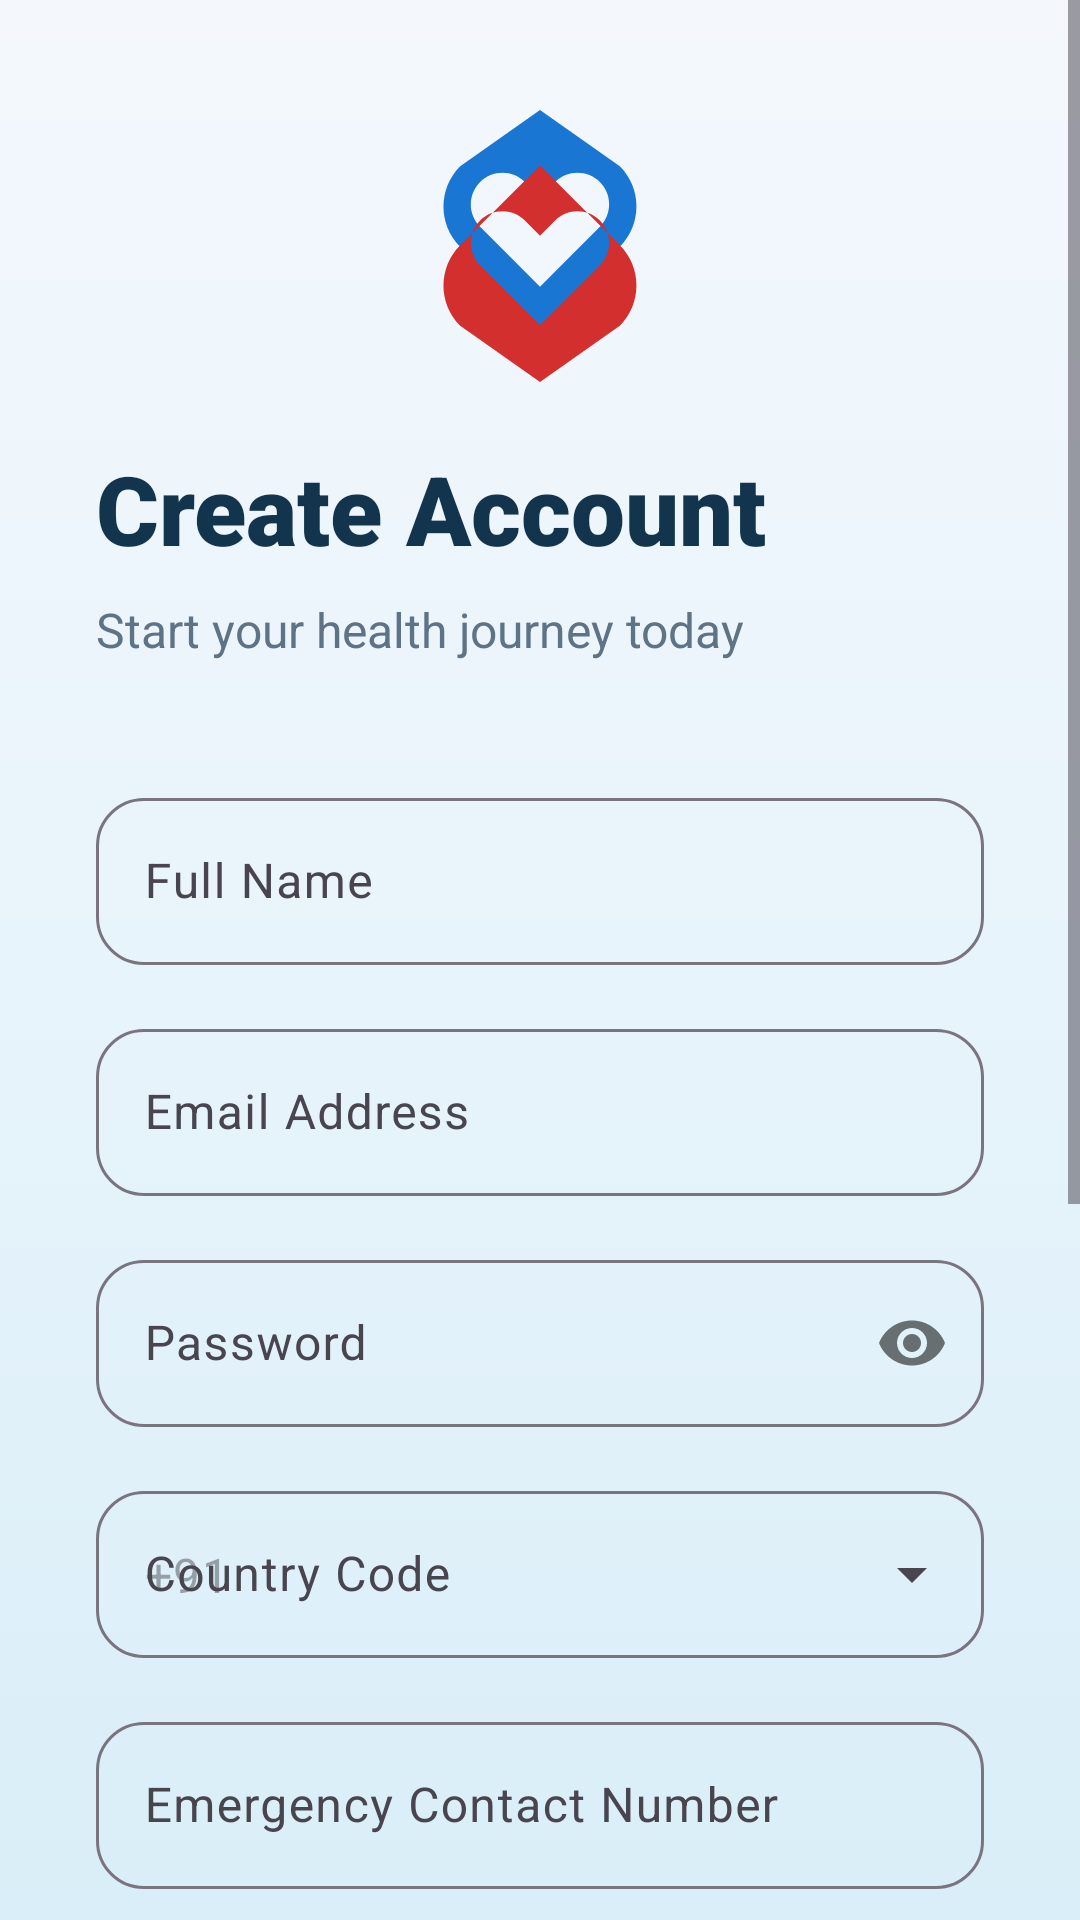

Write the Android layout XML for this screen, with the resource values it uses.
<!-- AndroidManifest.xml: application theme Theme.MediBuddy -->
<!-- res/layout/activity_register.xml -->
<?xml version="1.0" encoding="utf-8"?>
<androidx.constraintlayout.widget.ConstraintLayout xmlns:android="http://schemas.android.com/apk/res/android"
    xmlns:app="http://schemas.android.com/apk/res-auto"
    android:layout_width="match_parent"
    android:layout_height="match_parent"
    android:background="@drawable/bg_gradient_soft">

    <ScrollView
        android:layout_width="match_parent"
        android:layout_height="match_parent"
        android:fillViewport="true">

        <LinearLayout
            android:layout_width="match_parent"
            android:layout_height="wrap_content"
            android:orientation="vertical"
            android:padding="32dp"
            android:gravity="center_vertical">

            <ImageView
                android:layout_width="100dp"
                android:layout_height="100dp"
                android:src="@drawable/ic_logo"
                android:layout_gravity="center"
                android:layout_marginBottom="16dp"/>

            <TextView
                android:layout_width="wrap_content"
                android:layout_height="wrap_content"
                android:text="Create Account"
                android:textSize="32sp"
                android:textColor="@color/textColorPrimary"
                android:textStyle="bold"
                android:fontFamily="sans-serif-black"
                android:layout_marginBottom="8dp"/>

            <TextView
                android:layout_width="wrap_content"
                android:layout_height="wrap_content"
                android:text="Start your health journey today"
                android:textSize="16sp"
                android:textColor="@color/textColorSecondary"
                android:layout_marginBottom="40dp"/>

            <com.google.android.material.textfield.TextInputLayout
                android:layout_width="match_parent"
                android:layout_height="wrap_content"
                style="@style/Widget.Material3.TextInputLayout.OutlinedBox"
                android:hint="Full Name"
                app:boxCornerRadiusTopStart="16dp"
                app:boxCornerRadiusTopEnd="16dp"
                app:boxCornerRadiusBottomStart="16dp"
                app:boxCornerRadiusBottomEnd="16dp"
                android:layout_marginBottom="16dp">
                <com.google.android.material.textfield.TextInputEditText
                    android:id="@+id/etName"
                    android:layout_width="match_parent"
                    android:layout_height="wrap_content"
                    android:inputType="textPersonName"/>
            </com.google.android.material.textfield.TextInputLayout>

            <com.google.android.material.textfield.TextInputLayout
                android:layout_width="match_parent"
                android:layout_height="wrap_content"
                style="@style/Widget.Material3.TextInputLayout.OutlinedBox"
                android:hint="Email Address"
                app:boxCornerRadiusTopStart="16dp"
                app:boxCornerRadiusTopEnd="16dp"
                app:boxCornerRadiusBottomStart="16dp"
                app:boxCornerRadiusBottomEnd="16dp"
                android:layout_marginBottom="16dp">
                <com.google.android.material.textfield.TextInputEditText
                    android:id="@+id/etEmail"
                    android:layout_width="match_parent"
                    android:layout_height="wrap_content"
                    android:inputType="textEmailAddress"/>
            </com.google.android.material.textfield.TextInputLayout>

            <com.google.android.material.textfield.TextInputLayout
                android:layout_width="match_parent"
                android:layout_height="wrap_content"
                style="@style/Widget.Material3.TextInputLayout.OutlinedBox"
                android:hint="Password"
                app:passwordToggleEnabled="true"
                app:boxCornerRadiusTopStart="16dp"
                app:boxCornerRadiusTopEnd="16dp"
                app:boxCornerRadiusBottomStart="16dp"
                app:boxCornerRadiusBottomEnd="16dp"
                android:layout_marginBottom="16dp">
                <com.google.android.material.textfield.TextInputEditText
                    android:id="@+id/etPassword"
                    android:layout_width="match_parent"
                    android:layout_height="wrap_content"
                    android:inputType="textPassword"/>
            </com.google.android.material.textfield.TextInputLayout>

            <com.google.android.material.textfield.TextInputLayout
                android:id="@+id/tilCountryCode"
                android:layout_width="match_parent"
                android:layout_height="wrap_content"
                style="@style/Widget.Material3.TextInputLayout.OutlinedBox.ExposedDropdownMenu"
                android:hint="Country Code"
                app:boxCornerRadiusTopStart="16dp"
                app:boxCornerRadiusTopEnd="16dp"
                app:boxCornerRadiusBottomStart="16dp"
                app:boxCornerRadiusBottomEnd="16dp"
                android:layout_marginBottom="16dp">
                <AutoCompleteTextView
                    android:id="@+id/actvCountryCode"
                    android:layout_width="match_parent"
                    android:layout_height="wrap_content"
                    android:inputType="none"
                    android:importantForAutofill="no"
                    android:hint="+91"/>
            </com.google.android.material.textfield.TextInputLayout>

            <com.google.android.material.textfield.TextInputLayout
                android:layout_width="match_parent"
                android:layout_height="wrap_content"
                style="@style/Widget.Material3.TextInputLayout.OutlinedBox"
                android:hint="Emergency Contact Number"
                app:boxCornerRadiusTopStart="16dp"
                app:boxCornerRadiusTopEnd="16dp"
                app:boxCornerRadiusBottomStart="16dp"
                app:boxCornerRadiusBottomEnd="16dp"
                android:layout_marginBottom="16dp">
                <com.google.android.material.textfield.TextInputEditText
                    android:id="@+id/etEmergencyContact"
                    android:layout_width="match_parent"
                    android:layout_height="wrap_content"
                    android:inputType="number"
                    android:maxLength="10"/>
            </com.google.android.material.textfield.TextInputLayout>

            <TextView
                android:layout_width="wrap_content"
                android:layout_height="wrap_content"
                android:text="Caretaker Details"
                android:textSize="18sp"
                android:textColor="@color/textColorPrimary"
                android:textStyle="bold"
                android:layout_marginTop="8dp"
                android:layout_marginBottom="12dp"/>

            <com.google.android.material.textfield.TextInputLayout
                android:layout_width="match_parent"
                android:layout_height="wrap_content"
                style="@style/Widget.Material3.TextInputLayout.OutlinedBox"
                android:hint="Caretaker Name"
                app:boxCornerRadiusTopStart="16dp"
                app:boxCornerRadiusTopEnd="16dp"
                app:boxCornerRadiusBottomStart="16dp"
                app:boxCornerRadiusBottomEnd="16dp"
                android:layout_marginBottom="12dp">
                <com.google.android.material.textfield.TextInputEditText
                    android:id="@+id/etCaretakerName"
                    android:layout_width="match_parent"
                    android:layout_height="wrap_content"
                    android:inputType="textPersonName"/>
            </com.google.android.material.textfield.TextInputLayout>

            <com.google.android.material.textfield.TextInputLayout
                android:layout_width="match_parent"
                android:layout_height="wrap_content"
                style="@style/Widget.Material3.TextInputLayout.OutlinedBox"
                android:hint="Caretaker Phone Number"
                app:boxCornerRadiusTopStart="16dp"
                app:boxCornerRadiusTopEnd="16dp"
                app:boxCornerRadiusBottomStart="16dp"
                app:boxCornerRadiusBottomEnd="16dp"
                android:layout_marginBottom="12dp">
                <com.google.android.material.textfield.TextInputEditText
                    android:id="@+id/etCaretakerPhone"
                    android:layout_width="match_parent"
                    android:layout_height="wrap_content"
                    android:inputType="number"
                    android:maxLength="10"/>
            </com.google.android.material.textfield.TextInputLayout>

            <com.google.android.material.textfield.TextInputLayout
                android:layout_width="match_parent"
                android:layout_height="wrap_content"
                style="@style/Widget.Material3.TextInputLayout.OutlinedBox"
                android:hint="Caretaker Email"
                app:boxCornerRadiusTopStart="16dp"
                app:boxCornerRadiusTopEnd="16dp"
                app:boxCornerRadiusBottomStart="16dp"
                app:boxCornerRadiusBottomEnd="16dp"
                android:layout_marginBottom="32dp">
                <com.google.android.material.textfield.TextInputEditText
                    android:id="@+id/etCaretakerEmail"
                    android:layout_width="match_parent"
                    android:layout_height="wrap_content"
                    android:inputType="textEmailAddress"/>
            </com.google.android.material.textfield.TextInputLayout>

            <com.google.android.material.button.MaterialButton
                android:id="@+id/btnRegister"
                android:layout_width="match_parent"
                android:layout_height="60dp"
                android:text="Create Account"
                android:textSize="18sp"
                android:textStyle="bold"
                app:cornerRadius="16dp"/>

        </LinearLayout>
    </ScrollView>

</androidx.constraintlayout.widget.ConstraintLayout>
<!-- resources referenced by this layout -->
<resources>
  <color name="textColorPrimary">#12344D</color>
  <color name="textColorSecondary">#5E7386</color>
  <!-- drawable bg_gradient_soft (drawable) -->
  <?xml version="1.0" encoding="utf-8"?>
  <shape xmlns:android="http://schemas.android.com/apk/res/android">
      <gradient
      android:startColor="#F4F8FD"
      android:centerColor="#E8F4FB"
      android:endColor="#D9EEF8"
          android:angle="270" />
  </shape>
  <!-- drawable ic_logo (drawable) -->
  <vector xmlns:android="http://schemas.android.com/apk/res/android"
      android:width="24dp"
      android:height="24dp"
      android:viewportWidth="1024"
      android:viewportHeight="1024">
    <path
        android:pathData="M784.4,239.6L512,48L239.6,239.6C163.7,315.5 163.7,438.5 239.6,514.4l272.4,272.4l272.4,-272.4C860.3,438.5 860.3,315.5 784.4,239.6zM716.4,446.4L512,650.8L307.6,446.4c-42.2,-42.2 -42.2,-110.5 0,-152.7c42.2,-42.2 110.5,-42.2 152.7,0l51.7,51.7l51.7,-51.7c42.2,-42.2 110.5,-42.2 152.7,0C758.6,335.9 758.6,404.2 716.4,446.4z"
        android:fillColor="#1976D2"/>
    <path
        android:pathData="M239.6,784.4C163.7,708.5 163.7,585.5 239.6,509.6l272.4,-272.4l272.4,272.4c75.9,75.9 75.9,198.9 0,274.8L512,976L239.6,784.4zM307.6,577.6L512,782l204.4,-204.4c42.2,-42.2 42.2,-110.5 0,-152.7c-42.2,-42.2 -110.5,-42.2 -152.7,0l-51.7,51.7l-51.7,-51.7c-42.2,-42.2 -110.5,-42.2 -152.7,0C265.4,467.1 265.4,535.4 307.6,577.6z"
        android:fillColor="#D32F2F"/>
  </vector>
  <style name="Theme.MediBuddy" parent="Theme.Material3.Light.NoActionBar">
          
          <item name="colorPrimary">@color/primaryColor</item>
          <item name="colorOnPrimary">@color/white</item>
          <item name="colorPrimaryContainer">@color/primaryLightColor</item>
          <item name="colorOnPrimaryContainer">@color/primaryDarkColor</item>
  
          
          <item name="colorSecondary">@color/secondaryColor</item>
          <item name="colorOnSecondary">@color/white</item>
          <item name="colorSecondaryContainer">@color/secondaryLightColor</item>
          <item name="colorOnSecondaryContainer">@color/secondaryDarkColor</item>
  
          
          <item name="android:statusBarColor">@color/backgroundColor</item>
          <item name="android:windowLightStatusBar">true</item>
  
          <item name="android:windowBackground">@color/backgroundColor</item>
      </style>
  <color name="primaryColor">#165D8F</color>
  <color name="white">#FFFFFFFF</color>
  <color name="primaryLightColor">#5FA8D3</color>
  <color name="primaryDarkColor">#0B3A60</color>
  <color name="secondaryColor">#1FA8A2</color>
  <color name="secondaryLightColor">#8CE3DD</color>
  <color name="secondaryDarkColor">#12736F</color>
  <color name="backgroundColor">#F4F8FD</color>
</resources>
